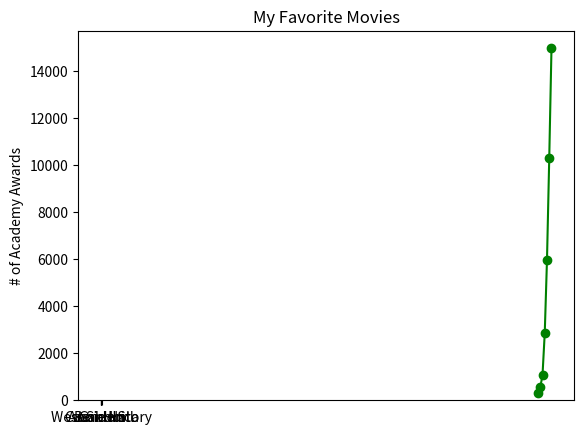

The matplotlib source for this figure:
# -*- coding: utf-8 -*-

import matplotlib.pyplot as plt

def make_simple_line_chart():
    """ 그림 3-1. 간단한 선 그래프 """
    years = [1950, 1960, 1970, 1980, 1990, 2000, 2010]
    gdp = [300.2, 543.3, 1075.9, 2862.5, 5979.6, 10289.7, 14958.3]

    # create a line chart, years on x-axis, gdp on y-axis
    plt.plot(years, gdp, color='green', marker='o', linestyle='solid')

    # add a title
    plt.title("Nominal GDP")

    # add a label to the y-axis
    plt.ylabel("Billions of $")
    plt.show()

def make_simple_bar_chart():
    """ 그림 3-2. 간단한 막대 그래프 """

    movies = ["Annie Hall", "Ben-Hur", "Casablanca", "Gandhi", "West Side Story"]
    num_oscars = [5, 11, 3, 8, 10]

    # bars are by default width 0.8, so we'll add 0.1 to the left coordinates
    # so that each bar is centered
    xs = [i + 0.1 for i, _ in enumerate(movies)]

    # plot bars with left x-coordinates [xs], heights [num_oscars]
    plt.bar(xs, num_oscars)
    plt.ylabel("# of Academy Awards")
    plt.title("My Favorite Movies")

    # label x-axis with movie names at bar centers
    plt.xticks([i + 0.5 for i, _ in enumerate(movies)], movies)

    plt.show()

if __name__ == "__main__":
    
    make_simple_line_chart()
    make_simple_bar_chart()